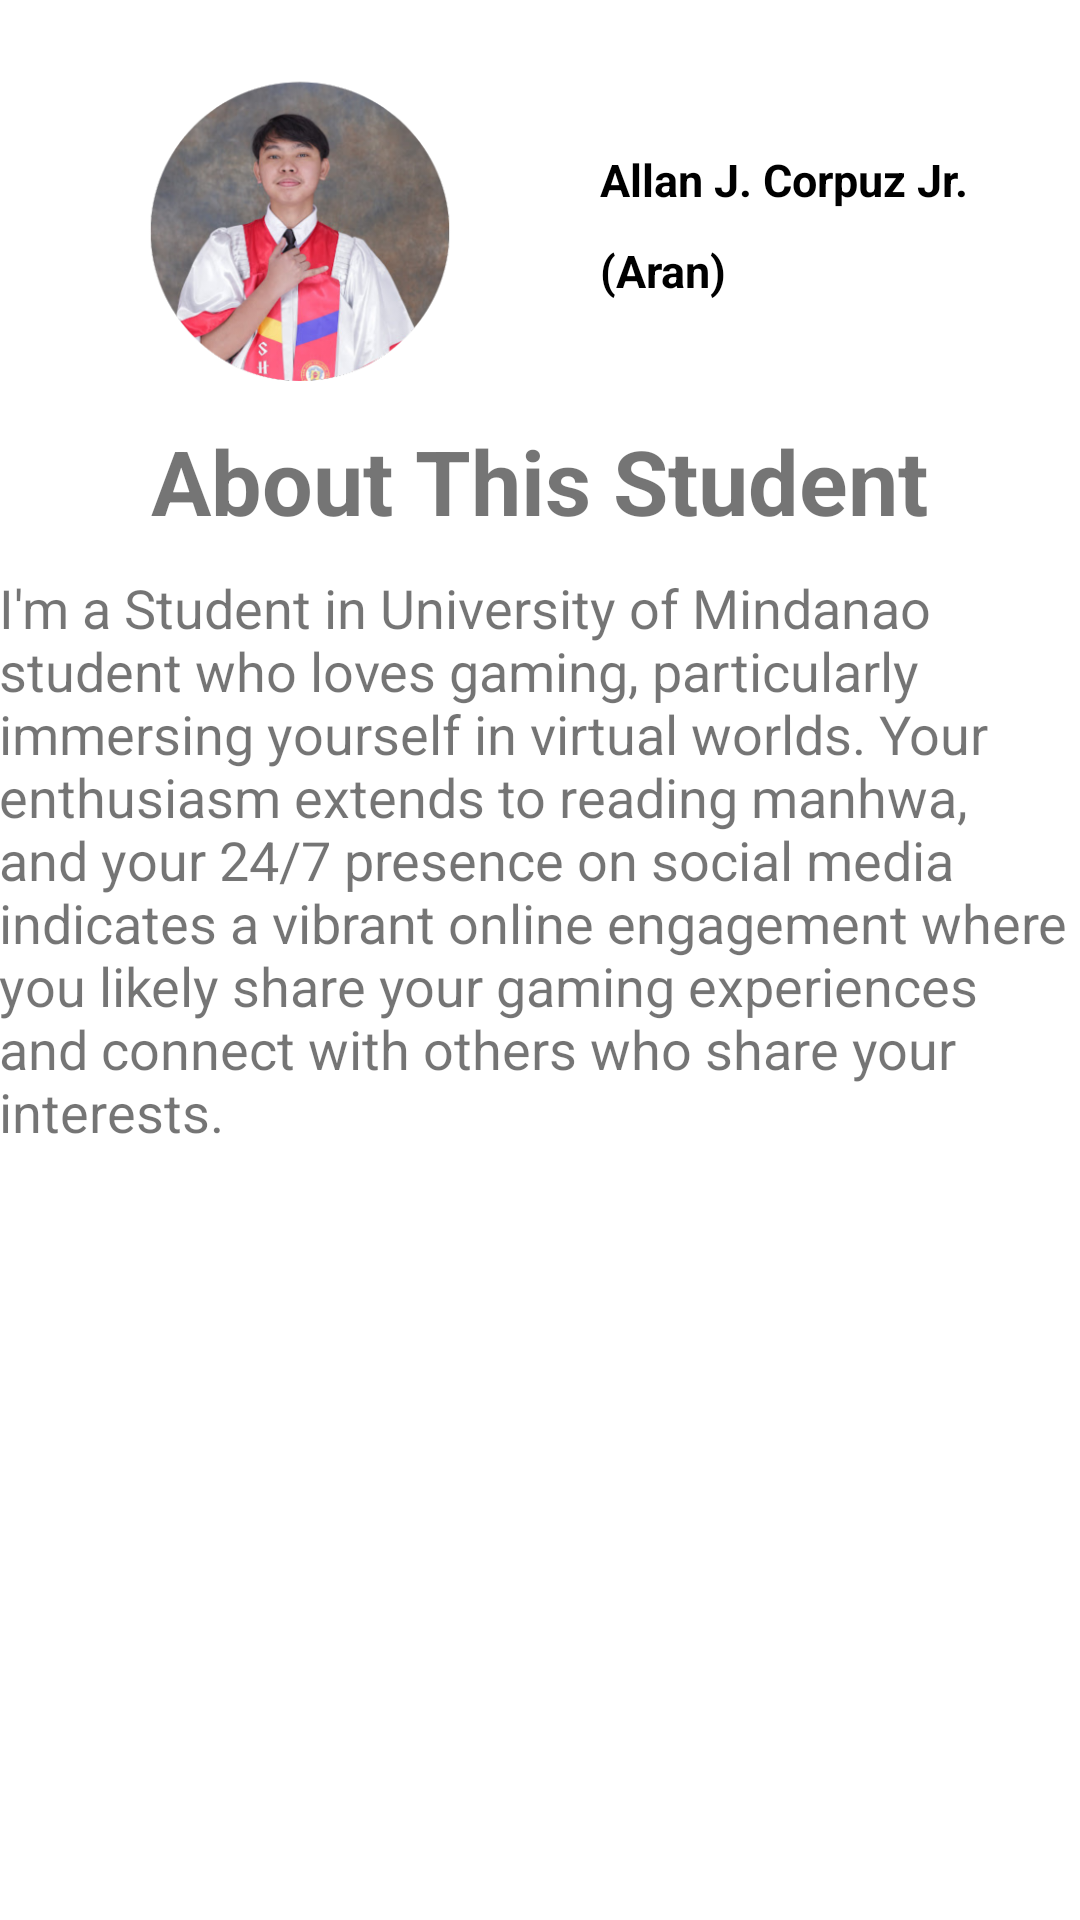

Write the Android layout XML for this screen, with the resource values it uses.
<!-- AndroidManifest.xml: application theme Theme.Bottom_nav -->
<!-- res/layout/fragment_profile.xml -->
<?xml version="1.0" encoding="utf-8"?>
<FrameLayout xmlns:android="http://schemas.android.com/apk/res/android"
    xmlns:tools="http://schemas.android.com/tools"
    android:layout_width="match_parent"
    android:layout_height="match_parent"
    xmlns:app="http://schemas.android.com/apk/res-auto"
    tools:context=".ProfileFragment">

    
    <LinearLayout
        android:layout_width="match_parent"
        android:layout_height="wrap_content"
        android:orientation="vertical">

        
        <LinearLayout
            android:layout_width="match_parent"
            android:layout_height="140dp"
            android:orientation="horizontal">

            <ImageView
                android:layout_width="200dp"
                android:layout_height="130dp"
                android:layout_gravity="bottom"
                android:src="@drawable/myself" />

            <LinearLayout
                android:layout_width="wrap_content"
                android:layout_height="wrap_content"
                android:layout_gravity="center_vertical"
                android:orientation="vertical">

                <TextView
                    android:id="@+id/name"
                    android:layout_width="wrap_content"
                    android:layout_height="wrap_content"
                    android:layout_marginTop="10dp"
                    android:text="Allan J. Corpuz Jr."
                    android:textColor="@color/black"
                    android:textSize="15sp"
                    android:textStyle="bold" />
                <TextView
                    android:id="@+id/nickname"
                    android:layout_width="wrap_content"
                    android:layout_height="wrap_content"
                    android:layout_marginTop="10dp"
                    android:text="(Aran)"
                    android:textColor="@color/black"
                    android:textSize="15sp"
                    android:textStyle="bold" />
            </LinearLayout>
        </LinearLayout>
        <TextView
            android:id="@+id/aboutStudent"
            android:layout_width="wrap_content"
            android:layout_height="wrap_content"
            android:layout_gravity="center"
            android:text="About This Student"
            android:textSize="30sp"
            android:textStyle="bold"/>

        <TextView
            android:layout_width="361dp"
            android:layout_height="wrap_content"
            android:layout_gravity="center"
            android:layout_margin="10dp"
            android:text="I'm a Student in University of Mindanao student who loves gaming, particularly immersing yourself in virtual worlds. Your enthusiasm extends to reading manhwa, and your 24/7 presence on social media indicates a vibrant online engagement where you likely share your gaming experiences and connect with others who share your interests."
            android:textSize="18dp">

        </TextView>
    </LinearLayout>

    
    <LinearLayout
        android:layout_width="wrap_content"
        android:layout_height="wrap_content"
        android:orientation="vertical"
        android:layout_gravity="center_vertical"
        tools:ignore="RtlCompat">


    </LinearLayout>

    

</FrameLayout>
<!-- resources referenced by this layout -->
<resources>
  <!-- drawable myself: png bitmap (drawable, 126331 bytes) -->
  <style name="Theme.Bottom_nav" parent="Base.Theme.Bottom_nav" />
  <style name="Base.Theme.Bottom_nav" parent="Theme.MaterialComponents.DayNight.NoActionBar">
          
          
      </style>
  <!-- not gathered from this repository: default colours our renderer supplied (Android Studio template values) -->
  <color name="black">#FF000000</color>
</resources>
